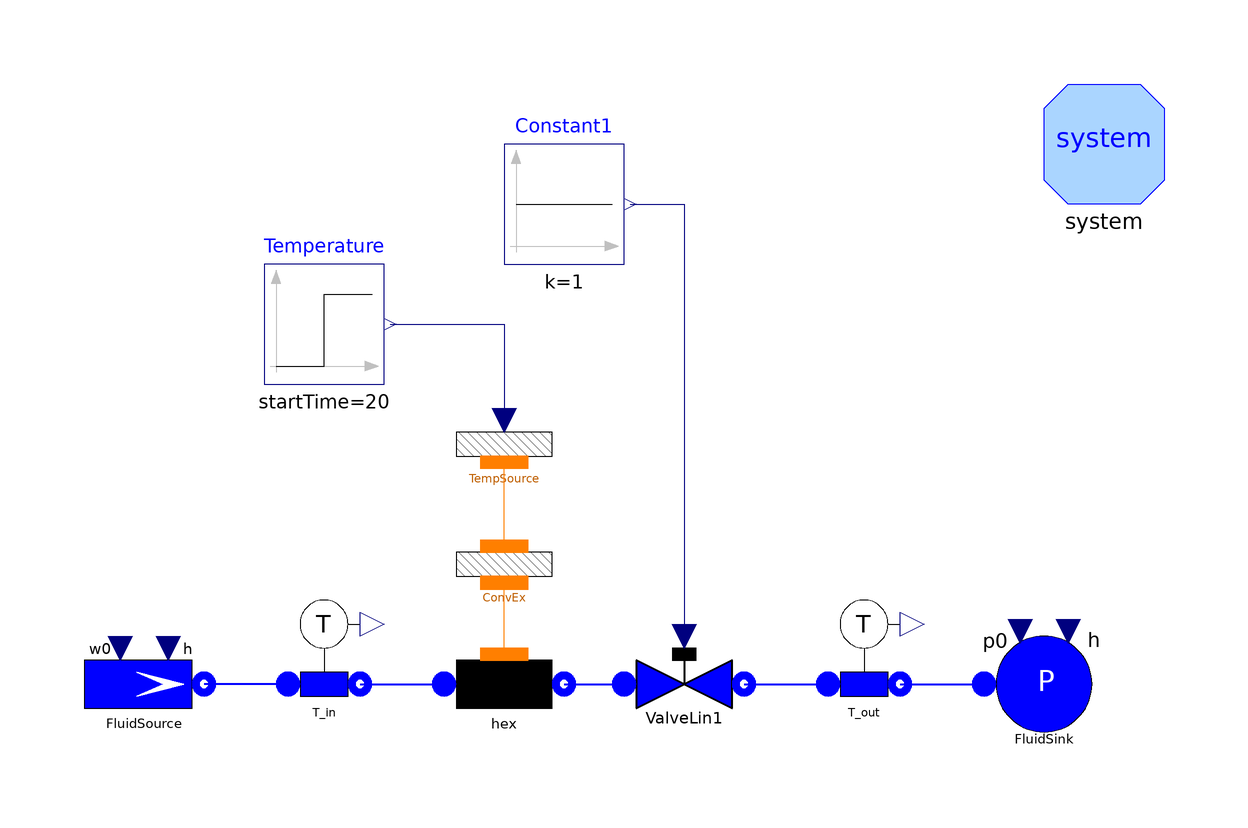

The component connection diagram of the Modelica model below, drawn from its own Placement and Line annotations.

model TestFlow1DfemB "Test case for Flow1Dfem"
      package Medium = Modelica.Media.Water.WaterIF97OnePhase_ph;
      // number of Nodes
      parameter Integer Nnodes=20;
      // total length
      parameter Modelica.SIunits.Length Lhex=200;
      // internal diameter
      parameter Modelica.SIunits.Diameter Dihex=0.02;
      // internal radius
      parameter Modelica.SIunits.Radius rhex=Dihex/2;
      // internal perimeter
      parameter Modelica.SIunits.Length omegahex=Modelica.Constants.pi*Dihex;
      // internal cross section
      parameter Modelica.SIunits.Area Ahex=Modelica.Constants.pi*rhex^2;
      // friction coefficient
      parameter Real Cfhex=0.005;
      // nominal (and initial) mass flow rate
      parameter Modelica.SIunits.MassFlowRate whex=0.31;
      // initial pressure
      parameter Modelica.SIunits.Pressure phex=3e5;
      // initial inlet specific enthalpy
      parameter Modelica.SIunits.SpecificEnthalpy hs=1e5;
      Water.Flow1Dfem hex(
        redeclare package Medium = Medium,
        N=Nnodes,
        L=Lhex,
        omega=omegahex,
        Dhyd=Dihex,
        A=Ahex,
        wnom=whex,
        Cfnom=Cfhex,
        hstartin=hs,
        hstartout=hs,
        alpha=1,
        FFtype=ThermoPower3.Choices.Flow1D.FFtypes.Cfnom,
        initOpt=ThermoPower3.Choices.Init.Options.steadyState,
        HydraulicCapacitance=ThermoPower3.Choices.Flow1D.HCtypes.Downstream)
        annotation (Placement(transformation(extent={{-20,-10},{0,10}},
              rotation=0)));
      ThermoPower3.Thermal.TempSource1D TempSource(N=Nnodes) annotation (
          Placement(transformation(extent={{-20,30},{0,50}}, rotation=0)));
      ThermoPower3.Water.ValveLin ValveLin1(Kv=2*whex/phex) annotation (
          Placement(transformation(extent={{10,-10},{30,10}}, rotation=0)));
      ThermoPower3.Water.SourceW FluidSource(
        w0=whex,
        p0=phex,
        h=hs) annotation (Placement(transformation(extent={{-80,-10},{-60,10}},
              rotation=0)));
      ThermoPower3.Water.SinkP FluidSink(p0=phex/2, h=hs) annotation (Placement(
            transformation(extent={{70,-10},{90,10}}, rotation=0)));
      Modelica.Blocks.Sources.Step Temperature(
        height=10,
        offset=297,
        startTime=20) annotation (Placement(transformation(extent={{-50,50},{-30,
                70}}, rotation=0)));
      Modelica.Blocks.Sources.Constant Constant1 annotation (Placement(
            transformation(extent={{-10,70},{10,90}}, rotation=0)));
      ThermoPower3.Thermal.ConvHT ConvEx(N=Nnodes, gamma=400) annotation (
          Placement(transformation(extent={{-20,10},{0,30}}, rotation=0)));
      ThermoPower3.Water.SensT T_in(redeclare package Medium = Medium)
        annotation (Placement(transformation(extent={{-50,-6},{-30,14}},
              rotation=0)));
      ThermoPower3.Water.SensT T_out(redeclare package Medium = Medium)
        annotation (Placement(transformation(extent={{40,-6},{60,14}}, rotation=
               0)));
      inner System system
        annotation (Placement(transformation(extent={{80,80},{100,100}})));
    equation
      connect(hex.outfl, ValveLin1.inlet) annotation (Line(
          points={{0,0},{10,0}},
          thickness=0.5,
          color={0,0,255}));
      connect(ConvEx.side1, TempSource.wall)
        annotation (Line(points={{-10,23},{-10,37}}, color={255,127,0}));
      connect(hex.wall, ConvEx.side2)
        annotation (Line(points={{-10,5},{-10,16.9}}, color={255,127,0}));
      connect(T_in.inlet, FluidSource.flange) annotation (Line(
          points={{-46,0},{-60,0}},
          thickness=0.5,
          color={0,0,255}));
      connect(T_in.outlet, hex.infl) annotation (Line(
          points={{-34,0},{-20,0}},
          thickness=0.5,
          color={0,0,255}));
      connect(ValveLin1.outlet, T_out.inlet) annotation (Line(
          points={{30,0},{44,0}},
          thickness=0.5,
          color={0,0,255}));
      connect(T_out.outlet, FluidSink.flange) annotation (Line(
          points={{56,0},{70,0}},
          thickness=0.5,
          color={0,0,255}));
      connect(Temperature.y, TempSource.temperature) annotation (Line(points={{
              -29,60},{-10,60},{-10,44}}, color={0,0,127}));
      connect(Constant1.y, ValveLin1.cmd)
        annotation (Line(points={{11,80},{20,80},{20,8}}, color={0,0,127}));
      annotation (
        Diagram(graphics),
        experiment(StopTime=200, Tolerance=1e-006),
        Documentation(info="<HTML>
<p>The model is designed to test the component  <tt>Flow1Dfem</tt> (fluid side of a heat exchanger, finite element method). <br>
This model represent the fluid side of a heat exchanger with convective exchange with an external source at a given temperature.<br>
The operating fluid is liquid water.<br> 
During the experiment the external (fixed) temperature changes: 
<ul>
        <li>t=20 s, Step variation of the external temperature. Heat exchanger outlet temperature should vary accordingly to the transfer function (K1/(1+s*tau1))*(1-exp(-K2-s*tau2)), where the parameters K1, K2, tau1, tau1 depend on exchanger geometry, the fluid heat transfer coefficient and operating conditions.</li>
</ul>
</p>
</p>
<p>
Simulation Interval = [0...200] sec <br> 
Integration Algorithm = DASSL <br>
Algorithm Tolerance = 1e-6 
</p>
</HTML>", revisions="<html>
<ul>
    <li><i>1 Oct 2003</i> by <a href=\"mailto:francesco.schiavo@polimi.it\">Francesco Schiavo</a>:<br> 
    First release.</li>
</ul>
</html>"));
    end TestFlow1DfemB;